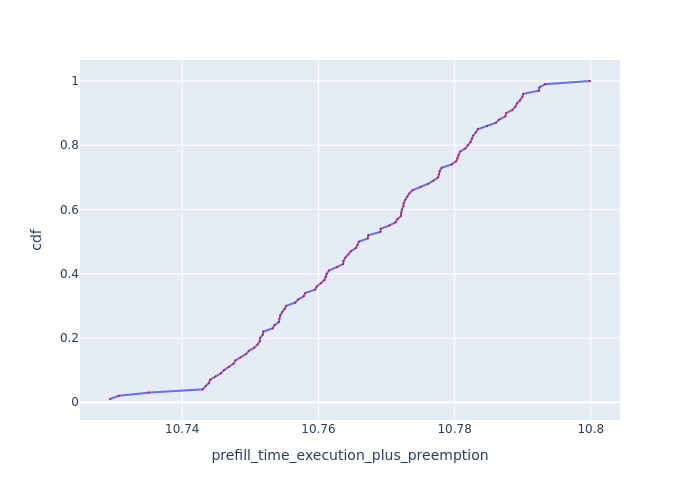

The table this chart was drawn from, first rows:
Request Id, prefill_time_execution_plus_preemption, cdf
0_53, 10.73, 0.01
0_43, 10.73, 0.02
0_31, 10.74, 0.03
0_41, 10.74, 0.04
0_61, 10.74, 0.05
0_89, 10.74, 0.06
0_82, 10.74, 0.07
0_93, 10.74, 0.08
0_68, 10.75, 0.09
0_42, 10.75, 0.1
0_54, 10.75, 0.11
0_38, 10.75, 0.12
0_63, 10.75, 0.13
0_29, 10.75, 0.14
0_70, 10.75, 0.15
0_49, 10.75, 0.16
0_39, 10.75, 0.17
0_64, 10.75, 0.18
0_98, 10.75, 0.19
0_14, 10.75, 0.2
0_59, 10.75, 0.21
0_16, 10.75, 0.22
0_80, 10.75, 0.23
0_86, 10.75, 0.24
0_51, 10.75, 0.25
0_21, 10.75, 0.26
0_4, 10.75, 0.27
0_34, 10.75, 0.28
0_24, 10.76, 0.29
0_58, 10.76, 0.3
0_99, 10.76, 0.31
0_23, 10.76, 0.32
0_91, 10.76, 0.33
0_85, 10.76, 0.34
0_55, 10.76, 0.35
0_45, 10.76, 0.36
0_95, 10.76, 0.37
0_17, 10.76, 0.38
0_5, 10.76, 0.39
0_69, 10.76, 0.4
0_10, 10.76, 0.41
0_97, 10.76, 0.42
0_79, 10.76, 0.43
0_36, 10.76, 0.44
0_37, 10.76, 0.45
0_52, 10.76, 0.46
0_50, 10.76, 0.47
0_1, 10.77, 0.48
0_19, 10.77, 0.49
0_44, 10.77, 0.5
0_9, 10.77, 0.51
0_90, 10.77, 0.52
0_47, 10.77, 0.53
0_28, 10.77, 0.54
0_71, 10.77, 0.55
0_72, 10.77, 0.56
0_74, 10.77, 0.57
0_35, 10.77, 0.58
0_73, 10.77, 0.59
0_56, 10.77, 0.6
... 40 more rows
